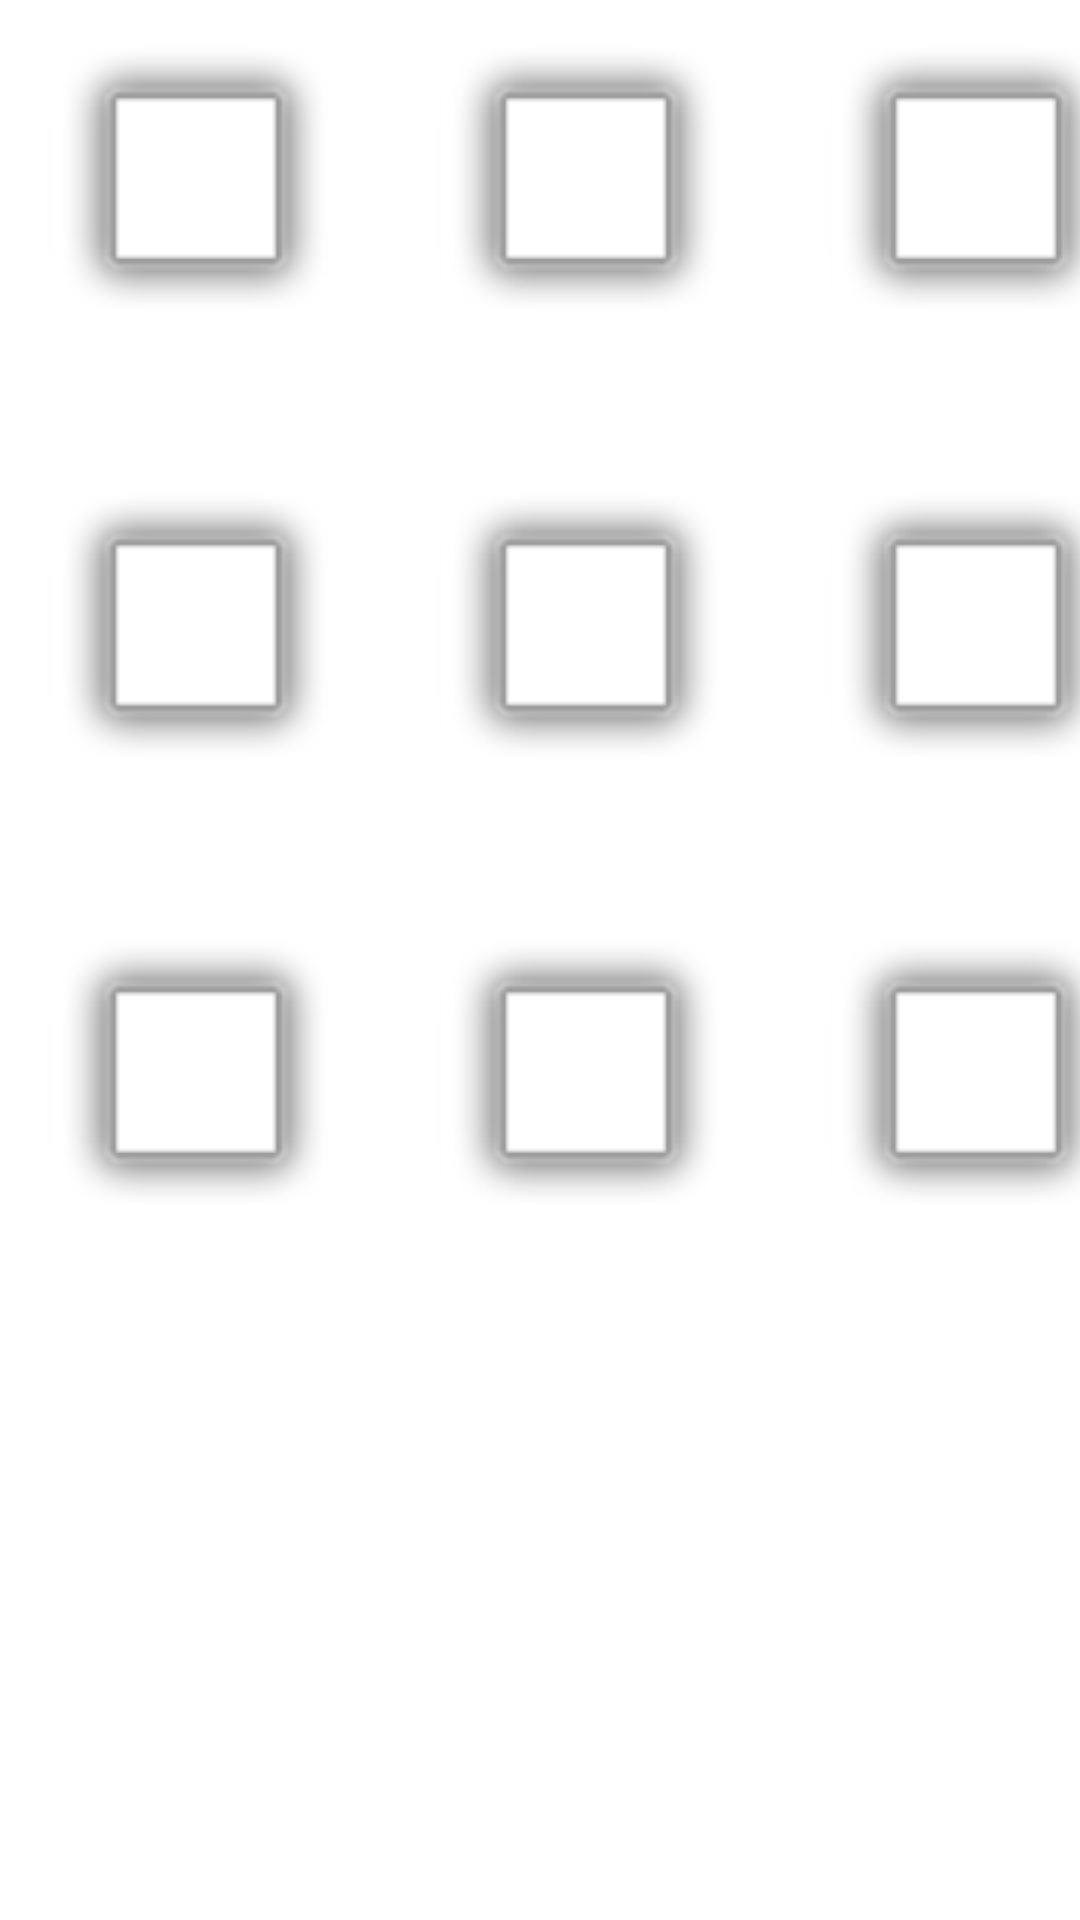

Produce the Android XML layout that renders to this screen, including the resource entries it uses.
<!-- AndroidManifest.xml: application theme Theme.CustomHome -->
<!-- res/layout/activity_main.xml -->
<?xml version="1.0" encoding="utf-8"?>
<androidx.constraintlayout.widget.ConstraintLayout xmlns:android="http://schemas.android.com/apk/res/android"
    xmlns:app="http://schemas.android.com/apk/res-auto"
    xmlns:tools="http://schemas.android.com/tools"
    android:layout_width="match_parent"
    android:layout_height="match_parent"
    tools:context=".MainActivity">

    <GridLayout
        android:layout_width="match_parent"
        android:layout_height="match_parent"
        android:columnCount="3"
        android:gravity="center|center_horizontal|center_vertical"
        android:rowCount="3"
        app:layout_constraintBottom_toBottomOf="parent"
        app:layout_constraintEnd_toEndOf="parent"
        app:layout_constraintStart_toStartOf="parent"
        app:layout_constraintTop_toTopOf="parent">

        <LinearLayout
            android:layout_width="wrap_content"
            android:layout_height="wrap_content"
            android:layout_margin="15dp"
            android:orientation="vertical">

            <ImageButton
                android:id="@+id/image_btn0"
                android:layout_width="100dp"
                android:layout_height="100dp"
                android:background="@android:color/transparent"
                android:scaleType="fitCenter"
                android:src="@android:drawable/alert_light_frame"
                 />
            
            <TextView
                android:id="@+id/label_btn0"
                android:layout_width="wrap_content"
                android:layout_height="wrap_content"
                android:layout_gravity="center"
                android:textColor="#00BCD4"
                android:textColorHint="#FFFFFF" />

        </LinearLayout>

        <LinearLayout
            android:layout_width="wrap_content"
            android:layout_height="wrap_content"
            android:layout_margin="15dp"
            android:orientation="vertical">

            <ImageButton
                android:id="@+id/image_btn1"
                android:layout_width="100dp"
                android:layout_height="100dp"
                android:background="@android:color/transparent"
                android:backgroundTint="#3F51B5"
                android:scaleType="fitCenter"
                android:src="@android:drawable/alert_light_frame"
                 />
            
            <TextView
                android:id="@+id/label_btn1"
                android:layout_width="wrap_content"
                android:layout_height="wrap_content"
                android:layout_gravity="center"
                android:textColor="#00BCD4"
                android:textColorHint="#FFFFFF" />

        </LinearLayout>

        <LinearLayout
            android:layout_width="wrap_content"
            android:layout_height="wrap_content"
            android:layout_margin="15dp"
            android:orientation="vertical">

            <ImageButton
                android:id="@+id/image_btn2"
                android:layout_width="100dp"
                android:layout_height="100dp"
                android:background="@android:color/transparent"
                android:backgroundTint="#3F51B5"
                android:scaleType="fitCenter"
                android:src="@android:drawable/alert_light_frame"
                 />
            
            <TextView
                android:id="@+id/label_btn2"
                android:layout_width="wrap_content"
                android:layout_height="wrap_content"
                android:layout_gravity="center"
                android:textColor="#00BCD4"
                android:textColorHint="#FFFFFF" />

        </LinearLayout>

        <LinearLayout
            android:layout_width="wrap_content"
            android:layout_height="wrap_content"
            android:layout_margin="15dp"
            android:orientation="vertical">

            <ImageButton
                android:id="@+id/image_btn3"
                android:layout_width="100dp"
                android:layout_height="100dp"
                android:background="@android:color/transparent"
                android:backgroundTint="#3F51B5"
                android:scaleType="fitCenter"
                android:src="@android:drawable/alert_light_frame"
                 />
            
            <TextView
                android:id="@+id/label_btn3"
                android:layout_width="wrap_content"
                android:layout_height="wrap_content"
                android:layout_gravity="center"
                android:textColor="#00BCD4"
                android:textColorHint="#FFFFFF" />

        </LinearLayout>

        <LinearLayout
            android:layout_width="wrap_content"
            android:layout_height="wrap_content"
            android:layout_margin="15dp"
            android:orientation="vertical">

            <ImageButton
                android:id="@+id/image_btn4"
                android:layout_width="100dp"
                android:layout_height="100dp"
                android:background="@android:color/transparent"
                android:backgroundTint="#3F51B5"
                android:scaleType="fitCenter"
                android:src="@android:drawable/alert_light_frame"
                 />
            
            <TextView
                android:id="@+id/label_btn4"
                android:layout_width="wrap_content"
                android:layout_height="wrap_content"
                android:layout_gravity="center"
                android:textColor="#00BCD4"
                android:textColorHint="#FFFFFF" />

        </LinearLayout>

        <LinearLayout
            android:layout_width="wrap_content"
            android:layout_height="wrap_content"
            android:layout_margin="15dp"
            android:orientation="vertical">

            <ImageButton
                android:id="@+id/image_btn5"
                android:layout_width="100dp"
                android:layout_height="100dp"
                android:background="@android:color/transparent"
                android:backgroundTint="#3F51B5"
                android:scaleType="fitCenter"
                android:src="@android:drawable/alert_light_frame"
                 />
            
            <TextView
                android:id="@+id/label_btn5"
                android:layout_width="wrap_content"
                android:layout_height="wrap_content"
                android:layout_gravity="center"
                android:textColor="#00BCD4"
                android:textColorHint="#FFFFFF" />

        </LinearLayout>

        <LinearLayout
            android:layout_width="wrap_content"
            android:layout_height="wrap_content"
            android:layout_margin="15dp"
            android:orientation="vertical">

            <ImageButton
                android:id="@+id/image_btn6"
                android:layout_width="100dp"
                android:layout_height="100dp"
                android:background="@android:color/transparent"
                android:backgroundTint="#3F51B5"
                android:scaleType="fitCenter"
                android:src="@android:drawable/alert_light_frame"
                 />
            
            <TextView
                android:id="@+id/label_btn6"
                android:layout_width="wrap_content"
                android:layout_height="wrap_content"
                android:layout_gravity="center"
                android:textColor="#00BCD4"
                android:textColorHint="#FFFFFF" />

        </LinearLayout>

        <LinearLayout
            android:layout_width="wrap_content"
            android:layout_height="wrap_content"
            android:layout_margin="15dp"
            android:orientation="vertical">

            <ImageButton
                android:id="@+id/image_btn7"
                android:layout_width="100dp"
                android:layout_height="100dp"
                android:background="@android:color/transparent"
                android:backgroundTint="#3F51B5"
                android:scaleType="fitCenter"
                android:src="@android:drawable/alert_light_frame"
                 />
            
            <TextView
                android:id="@+id/label_btn7"
                android:layout_width="wrap_content"
                android:layout_height="wrap_content"
                android:layout_gravity="center"
                android:textColor="#00BCD4"
                android:textColorHint="#FFFFFF" />

        </LinearLayout>

        <LinearLayout
            android:layout_width="wrap_content"
            android:layout_height="wrap_content"
            android:layout_margin="15dp"
            android:orientation="vertical">

            <ImageButton
                android:id="@+id/image_btn8"
                android:layout_width="100dp"
                android:layout_height="100dp"
                android:background="@android:color/transparent"
                android:backgroundTint="#3F51B5"
                android:scaleType="fitCenter"
                android:src="@android:drawable/alert_light_frame"
                 />
            
            <TextView
                android:id="@+id/label_btn8"
                android:layout_width="wrap_content"
                android:layout_height="wrap_content"
                android:layout_gravity="center"
                android:textColor="#00BCD4"
                android:textColorHint="#FFFFFF" />

        </LinearLayout>

    </GridLayout>
</androidx.constraintlayout.widget.ConstraintLayout>
<!-- resources referenced by this layout -->
<resources>
  <style name="Theme.CustomHome" parent="Theme.MaterialComponents.DayNight.DarkActionBar">
          
          <item name="colorPrimary">@color/purple_500</item>
          <item name="colorPrimaryVariant">@color/purple_700</item>
          <item name="colorOnPrimary">@color/white</item>
          
          <item name="colorSecondary">@color/teal_200</item>
          <item name="colorSecondaryVariant">@color/teal_700</item>
          <item name="colorOnSecondary">@color/black</item>
          
          <item name="android:statusBarColor" tools:targetApi="l">?attr/colorPrimaryVariant</item>
          
      </style>
  <!-- not gathered from this repository: default colours our renderer supplied (Android Studio template values) -->
  <color name="purple_500">#FF6200EE</color>
  <color name="purple_700">#FF3700B3</color>
  <color name="teal_200">#FF03DAC5</color>
  <color name="teal_700">#FF018786</color>
  <color name="black">#FF000000</color>
  <color name="white">#FFFFFFFF</color>
</resources>
